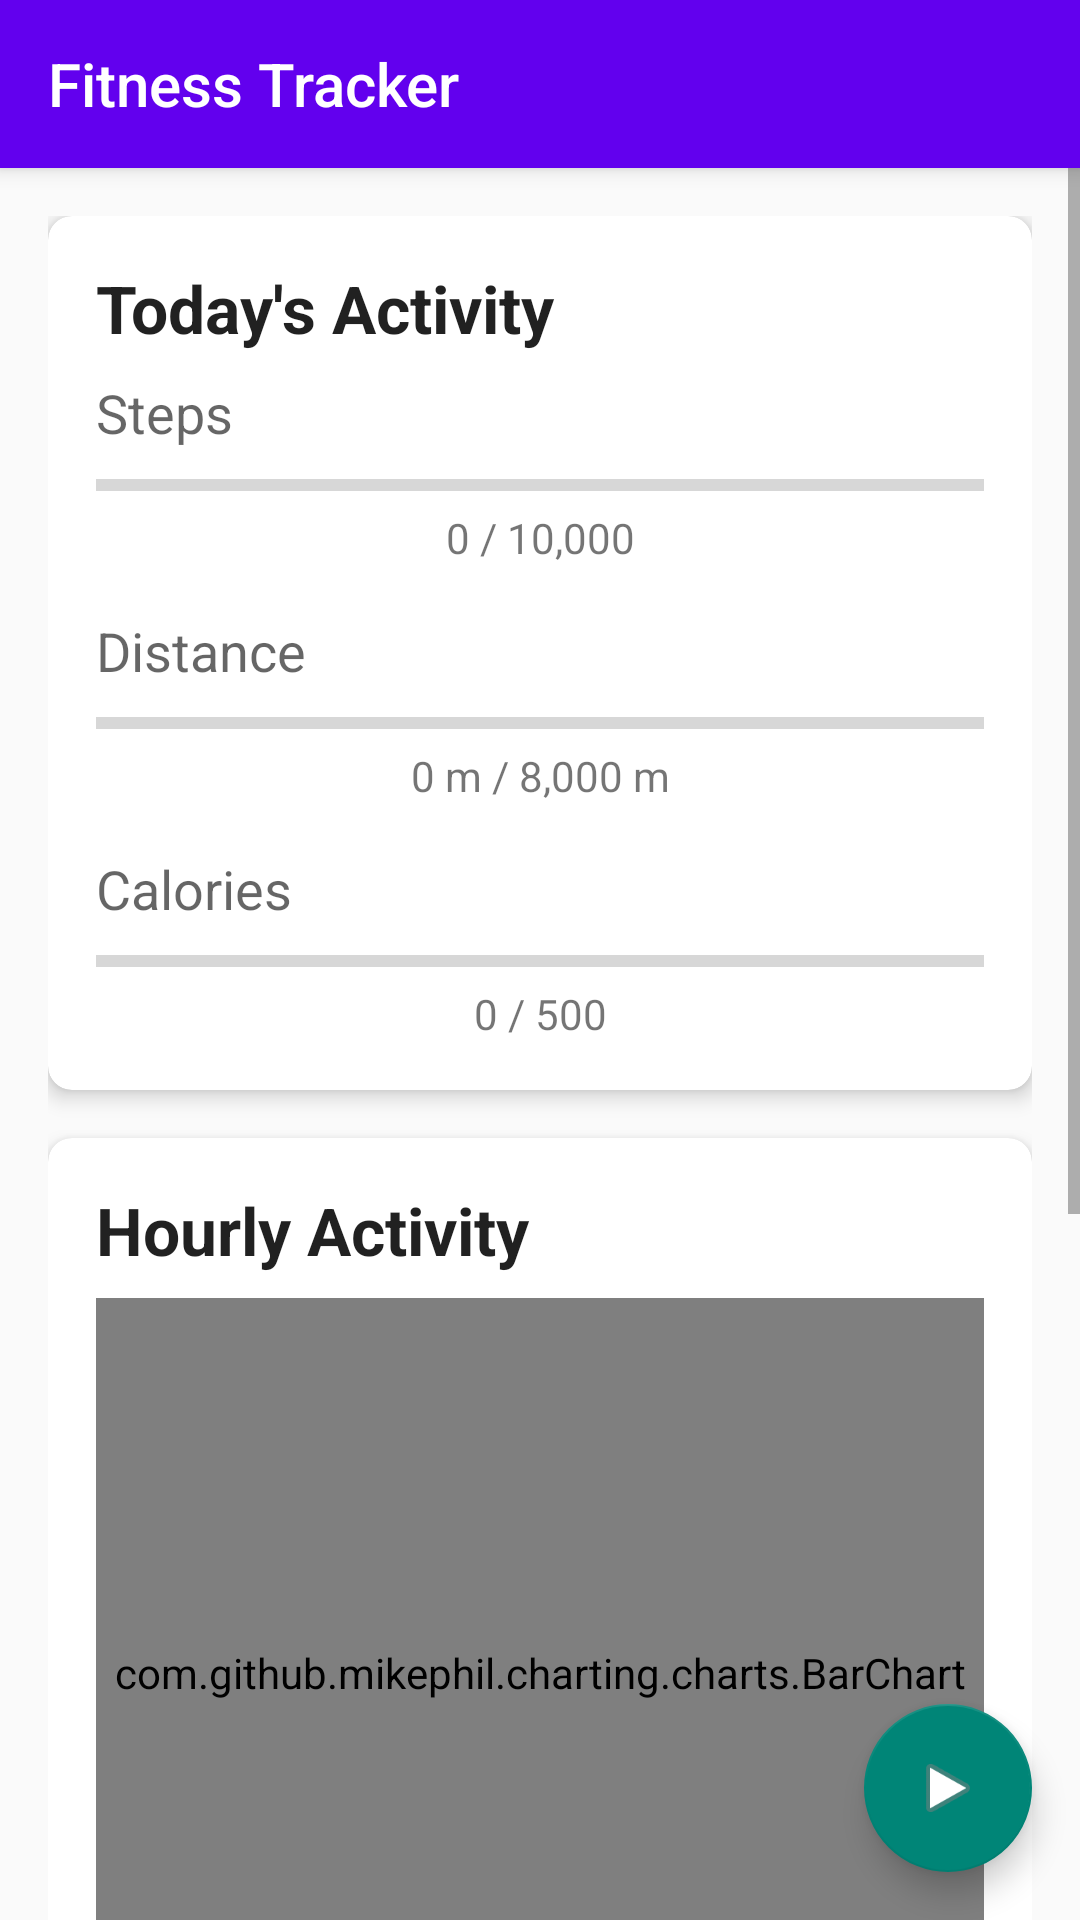

Write the Android layout XML for this screen, with the resource values it uses.
<!-- AndroidManifest.xml: application theme Theme.FitnessTracker -->
<!-- res/layout/activity_main.xml -->
<?xml version="1.0" encoding="utf-8"?>
<androidx.constraintlayout.widget.ConstraintLayout xmlns:android="http://schemas.android.com/apk/res/android"
    xmlns:app="http://schemas.android.com/apk/res-auto"
    xmlns:tools="http://schemas.android.com/tools"
    android:layout_width="match_parent"
    android:layout_height="match_parent"
    tools:context=".MainActivity">

    <androidx.appcompat.widget.Toolbar
        android:id="@+id/toolbar"
        android:layout_width="match_parent"
        android:layout_height="?attr/actionBarSize"
        android:background="@color/design_default_color_primary"
        android:elevation="4dp"
        android:theme="@style/ThemeOverlay.AppCompat.Dark.ActionBar"
        app:layout_constraintTop_toTopOf="parent"
        app:popupTheme="@style/ThemeOverlay.AppCompat.Light"
        app:title="Fitness Tracker" />

    <ScrollView
        android:layout_width="match_parent"
        android:layout_height="0dp"
        app:layout_constraintBottom_toBottomOf="parent"
        app:layout_constraintTop_toBottomOf="@id/toolbar">

        <LinearLayout
            android:layout_width="match_parent"
            android:layout_height="wrap_content"
            android:orientation="vertical"
            android:padding="16dp">

            
            <androidx.cardview.widget.CardView
                android:layout_width="match_parent"
                android:layout_height="wrap_content"
                android:layout_marginBottom="16dp"
                app:cardCornerRadius="8dp"
                app:cardElevation="4dp">

                <LinearLayout
                    android:layout_width="match_parent"
                    android:layout_height="wrap_content"
                    android:orientation="vertical"
                    android:padding="16dp">

                    <TextView
                        android:layout_width="match_parent"
                        android:layout_height="wrap_content"
                        android:text="Today's Activity"
                        android:textAppearance="@style/TextAppearance.AppCompat.Large"
                        android:textStyle="bold" />

                    
                    <TextView
                        android:layout_width="match_parent"
                        android:layout_height="wrap_content"
                        android:layout_marginTop="8dp"
                        android:text="Steps"
                        android:textAppearance="@style/TextAppearance.AppCompat.Medium" />

                    <ProgressBar
                        android:id="@+id/progressSteps"
                        style="@style/Widget.AppCompat.ProgressBar.Horizontal"
                        android:layout_width="match_parent"
                        android:layout_height="wrap_content"
                        android:layout_marginTop="4dp"
                        android:max="10000"
                        android:progress="0" />

                    <TextView
                        android:id="@+id/textSteps"
                        android:layout_width="match_parent"
                        android:layout_height="wrap_content"
                        android:text="0 / 10,000"
                        android:textAlignment="center" />

                    
                    <TextView
                        android:layout_width="match_parent"
                        android:layout_height="wrap_content"
                        android:layout_marginTop="16dp"
                        android:text="Distance"
                        android:textAppearance="@style/TextAppearance.AppCompat.Medium" />

                    <ProgressBar
                        android:id="@+id/progressDistance"
                        style="@style/Widget.AppCompat.ProgressBar.Horizontal"
                        android:layout_width="match_parent"
                        android:layout_height="wrap_content"
                        android:layout_marginTop="4dp"
                        android:max="8000"
                        android:progress="0" />

                    <TextView
                        android:id="@+id/textDistance"
                        android:layout_width="match_parent"
                        android:layout_height="wrap_content"
                        android:text="0 m / 8,000 m"
                        android:textAlignment="center" />

                    
                    <TextView
                        android:layout_width="match_parent"
                        android:layout_height="wrap_content"
                        android:layout_marginTop="16dp"
                        android:text="Calories"
                        android:textAppearance="@style/TextAppearance.AppCompat.Medium" />

                    <ProgressBar
                        android:id="@+id/progressCalories"
                        style="@style/Widget.AppCompat.ProgressBar.Horizontal"
                        android:layout_width="match_parent"
                        android:layout_height="wrap_content"
                        android:layout_marginTop="4dp"
                        android:max="500"
                        android:progress="0" />

                    <TextView
                        android:id="@+id/textCalories"
                        android:layout_width="match_parent"
                        android:layout_height="wrap_content"
                        android:text="0 / 500"
                        android:textAlignment="center" />

                </LinearLayout>
            </androidx.cardview.widget.CardView>

            
            <androidx.cardview.widget.CardView
                 xmlns:android="http://schemas.android.com/apk/res/android"
                 xmlns:app="http://schemas.android.com/apk/res-auto"
                 android:layout_width="match_parent"
                 android:layout_height="wrap_content"
                 app:cardCornerRadius="8dp"
                 app:cardElevation="4dp">


                <LinearLayout
                    android:layout_width="match_parent"
                    android:layout_height="wrap_content"
                    android:orientation="vertical"
                    android:padding="16dp">

                    <TextView
                        android:layout_width="match_parent"
                        android:layout_height="wrap_content"
                        android:text="Hourly Activity"
                        android:textAppearance="@style/TextAppearance.AppCompat.Large"
                        android:textStyle="bold" />

                    <com.github.mikephil.charting.charts.BarChart
                        android:id="@+id/hourlyChart"
                        android:layout_width="match_parent"
                        android:layout_height="250dp"
                        android:layout_marginTop="8dp" />

                </LinearLayout>
            </androidx.cardview.widget.CardView>

            
            <androidx.cardview.widget.CardView
                android:layout_width="match_parent"
                android:layout_height="wrap_content"
                app:cardCornerRadius="8dp"
                app:cardElevation="4dp">

                <LinearLayout
                    android:layout_width="match_parent"
                    android:layout_height="wrap_content"
                    android:orientation="vertical"
                    android:padding="16dp">

                    <TextView
                        android:layout_width="match_parent"
                        android:layout_height="wrap_content"
                        android:text="Weekly Summary"
                        android:textAppearance="@style/TextAppearance.AppCompat.Large"
                        android:textStyle="bold" />

                    <com.github.mikephil.charting.charts.LineChart
                        android:id="@+id/weeklyChart"
                        android:layout_width="match_parent"
                        android:layout_height="250dp"
                        android:layout_marginTop="8dp" />

                </LinearLayout>
            </androidx.cardview.widget.CardView>

        </LinearLayout>
    </ScrollView>

    <com.google.android.material.floatingactionbutton.FloatingActionButton
        android:id="@+id/fabStartTracking"
        android:layout_width="wrap_content"
        android:layout_height="wrap_content"
        android:layout_margin="16dp"
        android:contentDescription="Start tracking"
        android:src="@android:drawable/ic_media_play"
        app:layout_constraintBottom_toBottomOf="parent"
        app:layout_constraintEnd_toEndOf="parent" />

</androidx.constraintlayout.widget.ConstraintLayout>
<!-- resources referenced by this layout -->
<resources>
  <color name="design_default_color_primary">#6200EE</color>
  <style name="Theme.FitnessTracker" parent="Theme.AppCompat.Light.NoActionBar" />
</resources>
